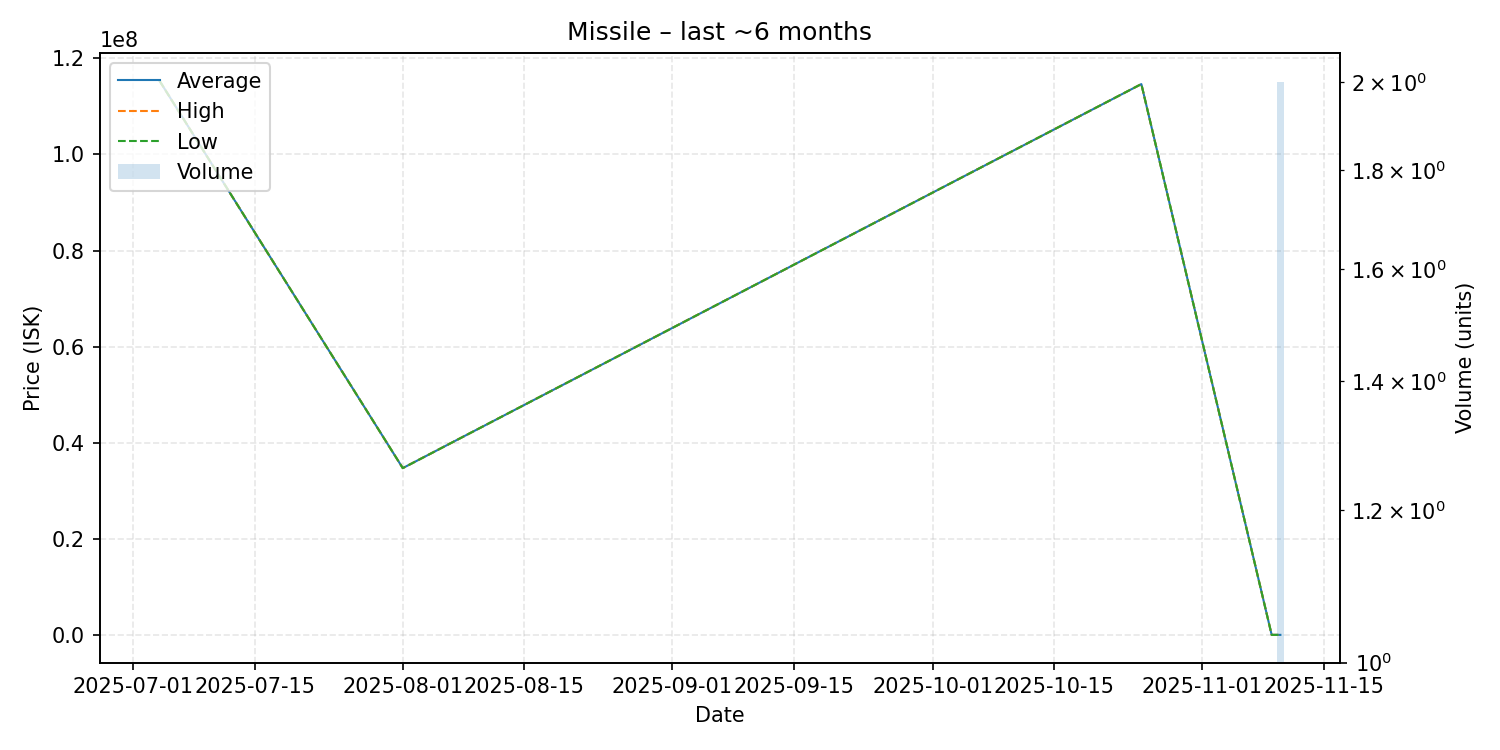

Values plotted in this chart, from the file beside it:
date, average, highest, lowest, order_count, volume
2025-07-04, 115300000, 115300000, 115300000, 1, 1
2025-08-01, 34780000, 34780000, 34780000, 1, 1
2025-10-25, 114600000, 114600000, 114600000, 1, 1
2025-11-09, 122100, 122100, 122100, 1, 1
2025-11-10, 121200, 121200, 121200, 1, 2
